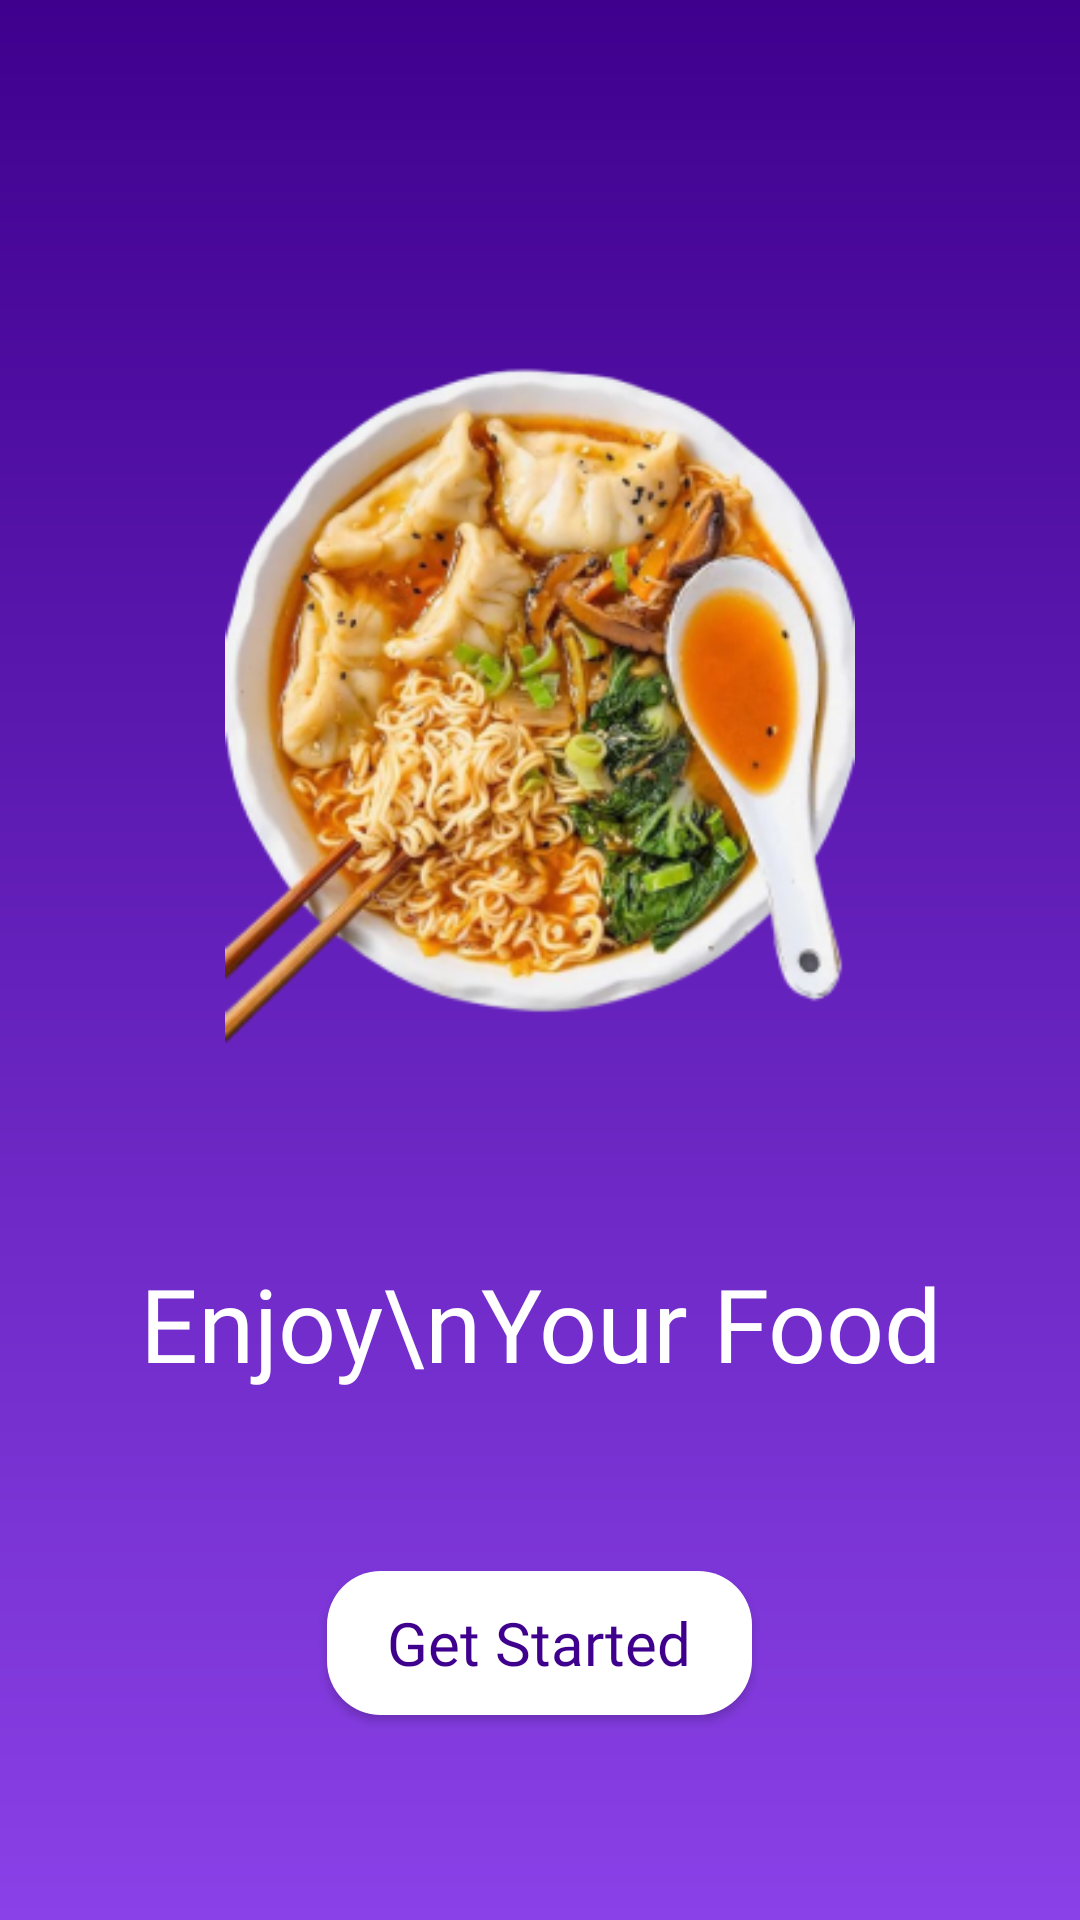

The Android layout XML behind this screen, and the referenced resources:
<!-- AndroidManifest.xml: application theme Theme.FoodUI -->
<!-- res/layout/activity_splash.xml -->
<?xml version="1.0" encoding="utf-8"?>
<androidx.constraintlayout.widget.ConstraintLayout xmlns:android="http://schemas.android.com/apk/res/android"
    xmlns:app="http://schemas.android.com/apk/res-auto"
    xmlns:tools="http://schemas.android.com/tools"
    android:id="@+id/main"
    android:layout_width="match_parent"
    android:layout_height="match_parent"
    android:background="@drawable/bg_splash_screen"
    tools:context=".SplashActivity">


    <LinearLayout
        android:layout_width="match_parent"
        android:layout_height="wrap_content"
        android:gravity="center"
        android:orientation="vertical"
        app:layout_constraintBottom_toBottomOf="parent"
        app:layout_constraintEnd_toEndOf="parent"
        app:layout_constraintStart_toStartOf="parent"
        app:layout_constraintTop_toTopOf="parent">

        <RelativeLayout
            android:id="@+id/imgLayout"
            android:layout_width="300dp"
            android:layout_height="300dp"
            android:layout_marginTop="50dp"
            android:background="@drawable/bg_circle_white">

            <androidx.appcompat.widget.AppCompatImageView
                android:layout_width="wrap_content"
                android:layout_height="wrap_content"
                android:layout_centerInParent="true"
                android:layout_margin="30dp"
                android:adjustViewBounds="true"
                android:src="@drawable/img_splash" />

        </RelativeLayout>

        <androidx.appcompat.widget.AppCompatTextView
            android:id="@+id/tvHeading"
            android:layout_width="wrap_content"
            android:layout_height="wrap_content"
            android:layout_margin="30dp"
            android:fontFamily="@font/poppins_bold"
            android:text="Enjoy\nYour Food"
            android:textAlignment="center"
            android:textColor="@color/white"
            android:textSize="34sp" />

        <androidx.appcompat.widget.AppCompatButton
            android:id="@+id/btnNext"
            android:layout_width="wrap_content"
            android:layout_height="wrap_content"
            android:layout_margin="30dp"
            android:background="@drawable/bg_button_white"
            android:fontFamily="@font/poppins_medium"
            android:paddingStart="20dp"
            android:paddingEnd="20dp"
            android:text="Get Started"
            android:textAllCaps="false"
            android:textColor="@color/textColor"
            android:textSize="20sp"

            />

    </LinearLayout>


</androidx.constraintlayout.widget.ConstraintLayout>
<!-- resources referenced by this layout -->
<resources>
  <color name="textColor">#3F008E</color>
  <color name="white">#FFFFFFFF</color>
  <!-- drawable bg_button_white (drawable) -->
  <?xml version="1.0" encoding="utf-8"?>
  <shape xmlns:android="http://schemas.android.com/apk/res/android">
  
      <corners android:radius="18dp"/>
      <solid android:color="@color/white"/>
  </shape>
  <!-- drawable bg_splash_screen (drawable) -->
  <?xml version="1.0" encoding="utf-8"?>
  <shape xmlns:android="http://schemas.android.com/apk/res/android">
  
      <gradient android:startColor="@color/top_grad"
          android:endColor="@color/bottom_grad"
          android:angle="-90"
          />
  
  </shape>
  <!-- drawable img_splash: png bitmap (drawable, 129179 bytes) -->
  <style name="Theme.FoodUI" parent="Base.Theme.FoodUI" />
  <color name="top_grad">#3F008E</color>
  <color name="bottom_grad">#8A41E7</color>
  <style name="Base.Theme.FoodUI" parent="Theme.Material3.DayNight.NoActionBar">
          
          
      </style>
</resources>
